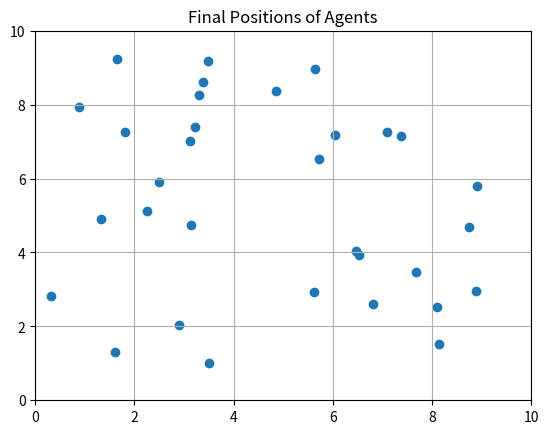

This chart was generated by the following Python code:
import numpy as np
import matplotlib.pyplot as plt

class Agent:
    def __init__(self):
        self.position = np.random.rand(2) * 10  # Random initial position

    def move(self):
        self.position += (np.random.rand(2) - 0.5)  # Move randomly

# Create agents
num_agents = 50
agents = [Agent() for _ in range(num_agents)]

# Simulate movement over time steps
positions_over_time = []
for _ in range(100):
    for agent in agents:
        agent.move()
    positions_over_time.append([agent.position.copy() for agent in agents])

# Plotting the final positions of agents
final_positions = np.array(positions_over_time[-1])
plt.scatter(final_positions[:, 0], final_positions[:, 1])
plt.title('Final Positions of Agents')
plt.xlim(0, 10)
plt.ylim(0, 10)
plt.grid()
plt.show()